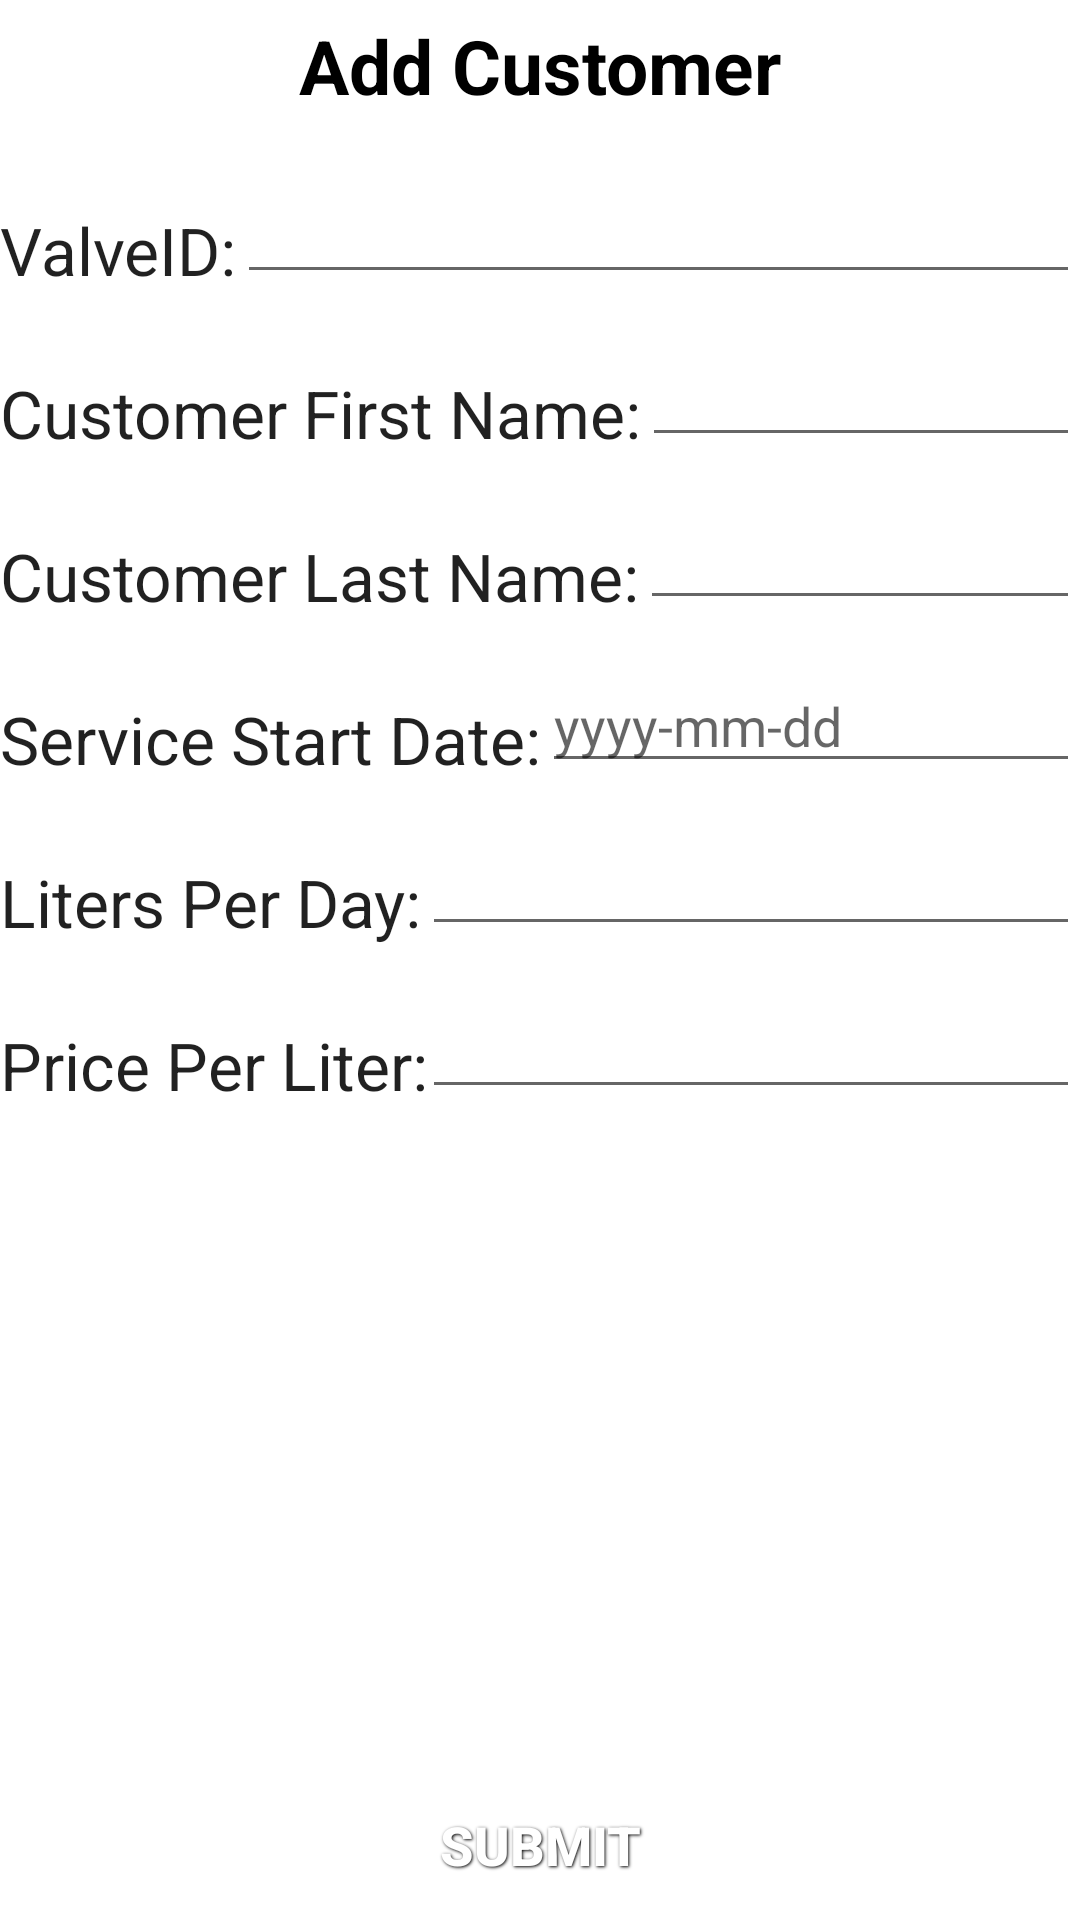

Layout XML and referenced resources for this Android screen:
<!-- AndroidManifest.xml: application theme AppTheme -->
<!-- res/layout/add_customer.xml -->
<?xml version="1.0" encoding="utf-8"?>
<RelativeLayout xmlns:android="http://schemas.android.com/apk/res/android"
android:layout_width="match_parent"
android:layout_height="match_parent"
android:background="#fff" >

<LinearLayout
    android:id="@+id/top_layover"
    android:layout_width="fill_parent"
    android:layout_height="wrap_content"
    android:layout_alignParentLeft="true"
    android:layout_alignParentTop="true"
    android:background="@drawable/blue_gradient"
    android:orientation="horizontal" >

    <TextView
        style="@style/BlackText"
        android:layout_height="wrap_content"
        android:layout_gravity="center"
        android:gravity="center"
        android:text="Add Customer"
        android:textAppearance="?android:attr/textAppearanceLarge" />


</LinearLayout>

<LinearLayout
    android:id="@+id/bottom_layover"
    android:layout_width="fill_parent"
    android:layout_height="wrap_content"
    android:layout_alignParentBottom="true"
    android:layout_alignParentLeft="true"
    android:background="@drawable/blue_gradient"
    android:orientation="vertical">

    <Button
        android:id="@+id/submit"
        style="@style/WhiteText"
        android:layout_width="fill_parent"
        android:layout_height="wrap_content"
        android:layout_gravity="right"
        android:background="@drawable/black_button"
        android:text="Submit" />
</LinearLayout>


    <ScrollView
        android:layout_width="wrap_content"
        android:layout_height="wrap_content"
        android:layout_below="@+id/top_layover"
        android:layout_above="@id/bottom_layover"
        android:id="@+id/sv"
        android:layout_weight="1"
        android:fillViewport="false">
        <LinearLayout
            android:layout_width="wrap_content"
            android:layout_height="wrap_content">
            <RelativeLayout
                android:layout_width="wrap_content"
                android:layout_height="wrap_content">
                <TextView
                    android:layout_width="wrap_content"
                    android:layout_height="wrap_content"
                    android:textAppearance="?android:attr/textAppearanceLarge"
                    android:text="ValveID:"
                    android:id="@+id/textView"
                    android:layout_alignParentTop="true"
                    android:layout_alignParentLeft="true"
                    android:layout_alignParentStart="true"
                    android:layout_marginTop="25dp" />

                <TextView
                    android:layout_width="wrap_content"
                    android:layout_height="wrap_content"
                    android:textAppearance="?android:attr/textAppearanceLarge"
                    android:text="Customer First Name:"
                    android:id="@+id/textView2"
                    android:layout_below="@+id/textView"
                    android:layout_alignParentLeft="true"
                    android:layout_alignParentStart="true"
                    android:layout_marginTop="25dp" />

                <TextView
                    android:layout_width="wrap_content"
                    android:layout_height="wrap_content"
                    android:textAppearance="?android:attr/textAppearanceLarge"
                    android:text="Customer Last Name:"
                    android:id="@+id/textView3"
                    android:layout_below="@+id/textView2"
                    android:layout_alignParentLeft="true"
                    android:layout_alignParentStart="true"
                    android:layout_marginTop="25dp" />

                <TextView
                    android:layout_width="wrap_content"
                    android:layout_height="wrap_content"
                    android:textAppearance="?android:attr/textAppearanceLarge"
                    android:text="Service Start Date:"
                    android:id="@+id/textView4"
                    android:layout_below="@+id/textView3"
                    android:layout_alignParentLeft="true"
                    android:layout_alignParentStart="true"
                    android:layout_marginTop="25dp" />

                <TextView
                    android:layout_width="wrap_content"
                    android:layout_height="wrap_content"
                    android:textAppearance="?android:attr/textAppearanceLarge"
                    android:text="Liters Per Day:"
                    android:id="@+id/textView5"
                    android:layout_below="@+id/textView4"
                    android:layout_alignParentLeft="true"
                    android:layout_alignParentStart="true"
                    android:layout_marginTop="25dp" />

                <TextView
                    android:layout_width="wrap_content"
                    android:layout_height="wrap_content"
                    android:textAppearance="?android:attr/textAppearanceLarge"
                    android:text="Price Per Liter:"
                    android:id="@+id/textView6"
                    android:layout_below="@+id/textView5"
                    android:layout_alignParentLeft="true"
                    android:layout_alignParentStart="true"
                    android:layout_marginTop="25dp" />

                <EditText
                    android:layout_width="wrap_content"
                    android:layout_height="wrap_content"
                    android:inputType="number"
                    android:ems="10"
                    android:id="@+id/etValveID"
                    android:layout_above="@+id/textView2"
                    android:layout_toRightOf="@+id/textView"
                    android:layout_alignParentRight="true"
                    android:layout_alignParentEnd="true" />

                <EditText
                    android:layout_width="wrap_content"
                    android:layout_height="wrap_content"
                    android:inputType="textPersonName"
                    android:ems="10"
                    android:id="@+id/etFirstName"
                    android:layout_alignBottom="@+id/textView2"
                    android:layout_toRightOf="@+id/textView2"
                    android:layout_alignParentRight="true"
                    android:layout_alignParentEnd="true" />

                <EditText
                    android:layout_width="wrap_content"
                    android:layout_height="wrap_content"
                    android:inputType="textPersonName"
                    android:ems="10"
                    android:id="@+id/etLastName"
                    android:layout_above="@+id/textView4"
                    android:layout_alignParentRight="true"
                    android:layout_alignParentEnd="true"
                    android:layout_toRightOf="@+id/textView3" />

                <EditText
                    android:layout_width="wrap_content"
                    android:layout_height="wrap_content"
                    android:inputType="date"
                    android:ems="10"
                    android:id="@+id/etServiceStartDate"
                    android:layout_alignBottom="@+id/textView4"
                    android:layout_toRightOf="@+id/textView4"
                    android:layout_alignParentRight="true"
                    android:layout_alignParentEnd="true"
                    android:hint="yyyy-mm-dd" />

                <EditText
                    android:layout_width="wrap_content"
                    android:layout_height="wrap_content"
                    android:inputType="number"
                    android:ems="10"
                    android:id="@+id/etLitersPerDay"
                    android:layout_above="@+id/textView6"
                    android:layout_toRightOf="@+id/textView5"
                    android:layout_alignParentRight="true"
                    android:layout_alignParentEnd="true" />

                <EditText
                    android:layout_width="wrap_content"
                    android:layout_height="wrap_content"
                    android:inputType="numberDecimal"
                    android:ems="10"
                    android:id="@+id/etPricePerLiter"
                    android:layout_alignBottom="@+id/textView6"
                    android:layout_toRightOf="@+id/textView5"
                    android:layout_alignRight="@+id/etServiceStartDate"
                    android:layout_alignEnd="@+id/etServiceStartDate" />
            </RelativeLayout>
        </LinearLayout>
    </ScrollView>

</RelativeLayout>
<!-- resources referenced by this layout -->
<resources>
  <style name="BlackText">
          <item name="android:layout_width">fill_parent</item>
          <item name="android:layout_height">wrap_content</item>
          <item name="android:textColor">#000000</item>
          <item name="android:gravity">center</item>
          <item name="android:layout_margin">5dp</item>
          <item name="android:textSize">25sp</item>
          <item name="android:textStyle">bold</item>
          <item name="android:shadowColor">#ffffff</item>
          <item name="android:shadowDx">1</item>
          <item name="android:shadowDy">1</item>
          <item name="android:shadowRadius">2</item>
      </style>
  <style name="WhiteText">
          <item name="android:layout_width">fill_parent</item>
          <item name="android:layout_height">wrap_content</item>
          <item name="android:textColor">#ffffff</item>
          <item name="android:gravity">center</item>
          <item name="android:layout_margin">1dp</item>
          <item name="android:textSize">18sp</item>
          <item name="android:textStyle">bold</item>
          <item name="android:shadowColor">#000000</item>
          <item name="android:shadowDx">1</item>
          <item name="android:shadowDy">1</item>
          <item name="android:shadowRadius">2</item>
      </style>
  <style name="AppTheme" parent="Theme.AppCompat.Light.DarkActionBar">
          
      </style>
</resources>
